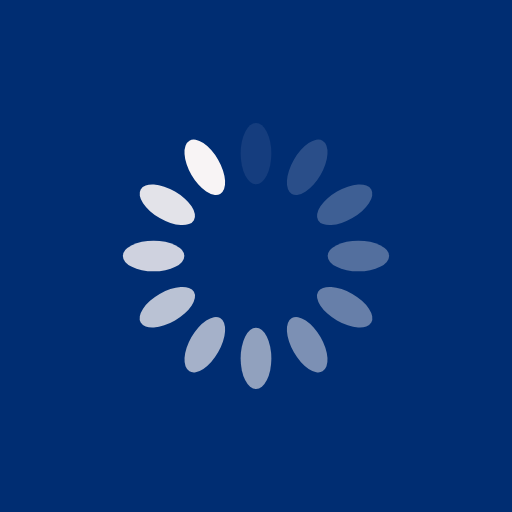
t = 0.00 s
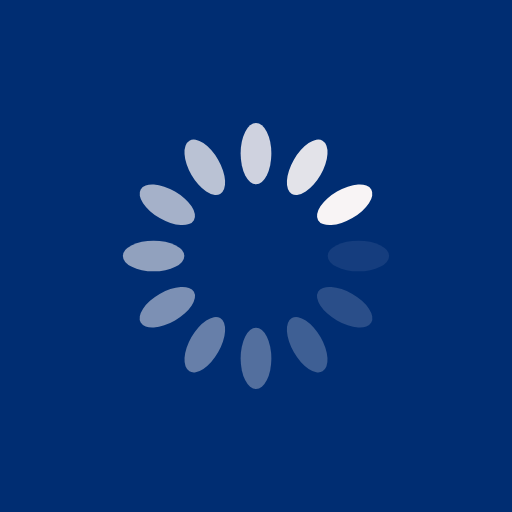
t = 0.25 s
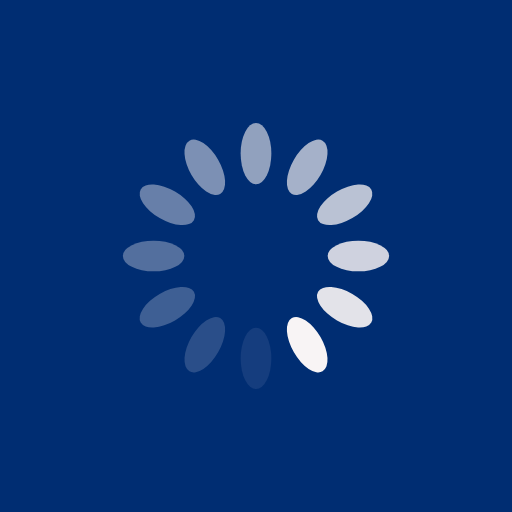
t = 0.50 s
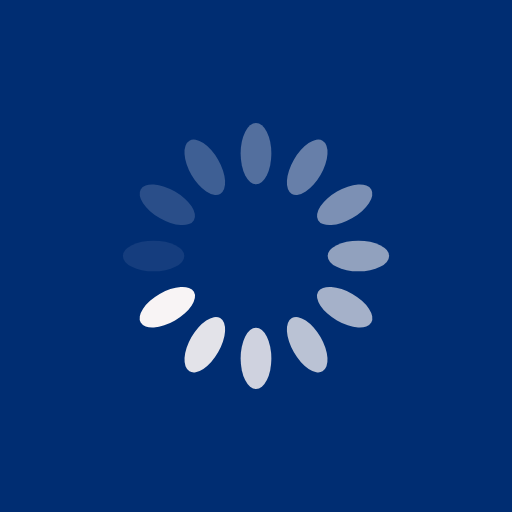
t = 0.75 s

The animated SVG that drew these frames (rendered in a browser with its animation timeline set to each time). Animation: 12 SMIL elements (animate=12); one cycle of 1.00 s, repeats indefinitely.

<svg xmlns="http://www.w3.org/2000/svg" viewBox="0 0 100 100" preserveAspectRatio="xMidYMid" width="200" height="200" style="shape-rendering: auto; display: block; background: rgb(0, 45, 114);" xmlns:xlink="http://www.w3.org/1999/xlink"><g><g transform="rotate(0 50 50)">
  <rect fill="#f8f4f5" height="12" width="6" ry="6" rx="3" y="24" x="47">
    <animate repeatCount="indefinite" begin="-0.9166666666666666s" dur="1s" keyTimes="0;1" values="1;0" attributeName="opacity"></animate>
  </rect>
</g><g transform="rotate(30 50 50)">
  <rect fill="#f8f4f5" height="12" width="6" ry="6" rx="3" y="24" x="47">
    <animate repeatCount="indefinite" begin="-0.8333333333333334s" dur="1s" keyTimes="0;1" values="1;0" attributeName="opacity"></animate>
  </rect>
</g><g transform="rotate(60 50 50)">
  <rect fill="#f8f4f5" height="12" width="6" ry="6" rx="3" y="24" x="47">
    <animate repeatCount="indefinite" begin="-0.75s" dur="1s" keyTimes="0;1" values="1;0" attributeName="opacity"></animate>
  </rect>
</g><g transform="rotate(90 50 50)">
  <rect fill="#f8f4f5" height="12" width="6" ry="6" rx="3" y="24" x="47">
    <animate repeatCount="indefinite" begin="-0.6666666666666666s" dur="1s" keyTimes="0;1" values="1;0" attributeName="opacity"></animate>
  </rect>
</g><g transform="rotate(120 50 50)">
  <rect fill="#f8f4f5" height="12" width="6" ry="6" rx="3" y="24" x="47">
    <animate repeatCount="indefinite" begin="-0.5833333333333334s" dur="1s" keyTimes="0;1" values="1;0" attributeName="opacity"></animate>
  </rect>
</g><g transform="rotate(150 50 50)">
  <rect fill="#f8f4f5" height="12" width="6" ry="6" rx="3" y="24" x="47">
    <animate repeatCount="indefinite" begin="-0.5s" dur="1s" keyTimes="0;1" values="1;0" attributeName="opacity"></animate>
  </rect>
</g><g transform="rotate(180 50 50)">
  <rect fill="#f8f4f5" height="12" width="6" ry="6" rx="3" y="24" x="47">
    <animate repeatCount="indefinite" begin="-0.4166666666666667s" dur="1s" keyTimes="0;1" values="1;0" attributeName="opacity"></animate>
  </rect>
</g><g transform="rotate(210 50 50)">
  <rect fill="#f8f4f5" height="12" width="6" ry="6" rx="3" y="24" x="47">
    <animate repeatCount="indefinite" begin="-0.3333333333333333s" dur="1s" keyTimes="0;1" values="1;0" attributeName="opacity"></animate>
  </rect>
</g><g transform="rotate(240 50 50)">
  <rect fill="#f8f4f5" height="12" width="6" ry="6" rx="3" y="24" x="47">
    <animate repeatCount="indefinite" begin="-0.25s" dur="1s" keyTimes="0;1" values="1;0" attributeName="opacity"></animate>
  </rect>
</g><g transform="rotate(270 50 50)">
  <rect fill="#f8f4f5" height="12" width="6" ry="6" rx="3" y="24" x="47">
    <animate repeatCount="indefinite" begin="-0.16666666666666666s" dur="1s" keyTimes="0;1" values="1;0" attributeName="opacity"></animate>
  </rect>
</g><g transform="rotate(300 50 50)">
  <rect fill="#f8f4f5" height="12" width="6" ry="6" rx="3" y="24" x="47">
    <animate repeatCount="indefinite" begin="-0.08333333333333333s" dur="1s" keyTimes="0;1" values="1;0" attributeName="opacity"></animate>
  </rect>
</g><g transform="rotate(330 50 50)">
  <rect fill="#f8f4f5" height="12" width="6" ry="6" rx="3" y="24" x="47">
    <animate repeatCount="indefinite" begin="0s" dur="1s" keyTimes="0;1" values="1;0" attributeName="opacity"></animate>
  </rect>
</g><g></g></g><!-- [ldio] generated by https://loading.io --></svg>
